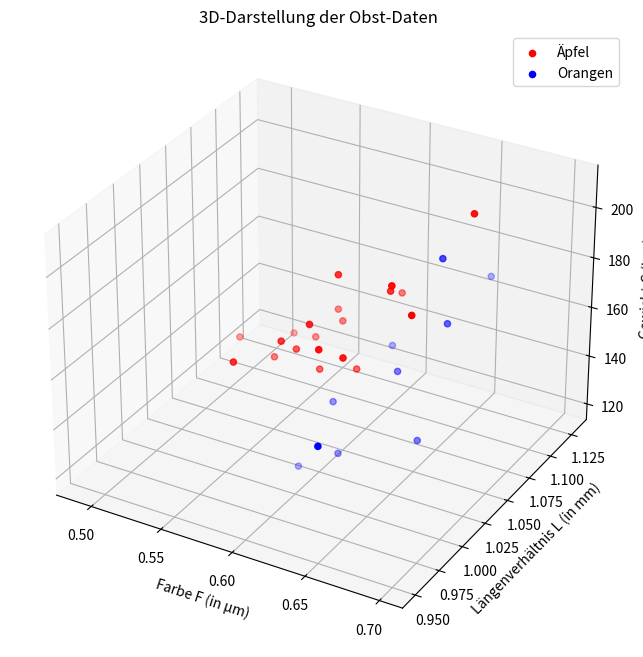
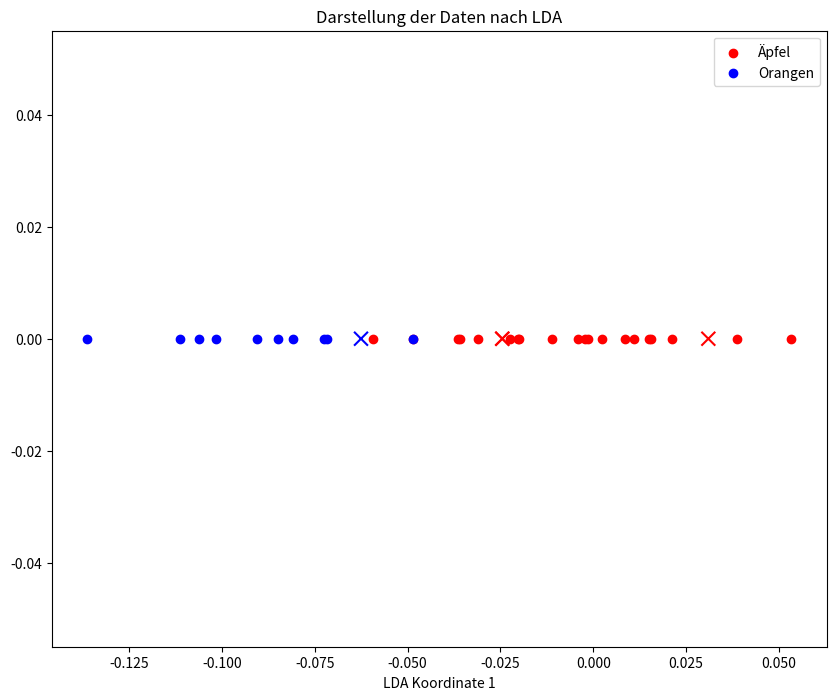

Python code for these plots, in order:
import numpy as np
import matplotlib.pyplot as plt

# =============================================================================
# Konfiguration
# =============================================================================
N_FEATURES = 3  # Anzahl der zu verwendenden Merkmale (1, 2 oder 3)

CONFIG = {
    'fruits': {
        'aepfel': {
            'data': np.array([
                [0.61, 1.01, 170], [0.59, 1.06, 180], [0.57, 1.03, 160],
                [0.64, 1.04, 190], [0.67, 1.08, 210], [0.62, 1.02, 165],
                [0.62, 1.07, 175], [0.55, 1.01, 155], [0.59, 1.03, 170],
                [0.66, 1.03, 185], [0.54, 1.11, 130], [0.56, 1.06, 145], [0.51, 1.13, 120],
                [0.59, 1.13, 150], [0.59, 1.08, 135], [0.55, 1.12, 140],
                [0.53, 1.08, 130], [0.49, 1.10, 125], [0.56, 1.11, 140],
                [0.57, 1.07, 135]
            ]),
            'color': 'r',
            'label': 'Äpfel'

        },
        'orangen': {
            'data': np.array([
                [0.64, 0.98, 165], [0.66, 1.01, 180], [0.65, 0.97, 150],
                [0.69, 1.02, 190], [0.70, 1.05, 200], [0.63, 0.96, 145],
                [0.68, 1.03, 210], [0.69, 0.99, 155], [0.65, 0.95, 160],
                [0.67, 1.00, 175]
            ]),
            'color': 'b',
            'label': 'Orangen'
        }
    },
    'testdata': np.array([
        [0.60, 1.00, 175], [0.58, 1.05, 145],
        [0.66, 1.02, 185], [0.52, 1.10, 130]
    ])
}
# =============================================================================
# Datenaufbereitung
# =============================================================================
# a) Erstellen Sie aus den gegebenen Daten einen Datensatz X, der alle drei Klassen
#    (Äpfel, Birnen, Orangen) enthält, erstellen Sie einen Label-Array y und visualisieren
#    Sie diesen Datensatz in einem 3D-Plot. Verwenden Sie dabei die Merkmale Farbe,
#    Längenverhältnis und Gewicht als Achsen.
fruit_data = [fruit['data'][:, :N_FEATURES] for fruit in CONFIG['fruits'].values()]
X = np.concatenate(fruit_data)
y = np.array([i for i, fruit in enumerate(CONFIG['fruits'].values()) for _ in range(len(fruit['data']))])
testdaten = CONFIG['testdata'][:, :N_FEATURES]
print(y)

# Plot der Daten
fig = plt.figure(figsize=(10, 8))
if N_FEATURES == 3:
    ax = fig.add_subplot(111, projection='3d')
    colors = [fruit['color'] for fruit in CONFIG['fruits'].values()]
    labels = [fruit['label'] for fruit in CONFIG['fruits'].values()]

    for i in range(len(CONFIG['fruits'])):
        ax.scatter(X[y == i, 0], X[y == i, 1], X[y == i, 2], c=colors[i], label=labels[i])

    ax.set_xlabel('Farbe F (in µm)')
    ax.set_ylabel('Längenverhältnis L (in mm)')
    ax.set_zlabel('Gewicht G (in g)')
    ax.set_title('3D-Darstellung der Obst-Daten')
    ax.legend()
    plt.show()
elif N_FEATURES == 2:
    ax = fig.add_subplot(111)
    colors = [fruit['color'] for fruit in CONFIG['fruits'].values()]
    labels = [fruit['label'] for fruit in CONFIG['fruits'].values()]

    for i in range(len(CONFIG['fruits'])):
        ax.scatter(X[y == i, 0], X[y == i, 1], c=colors[i], label=labels[i])

    ax.set_xlabel('Farbe F (in µm)')
    ax.set_ylabel('Längenverhältnis L (in mm)')
    ax.set_title('2D-Darstellung der Obst-Daten')
    ax.legend()
    plt.show()
elif N_FEATURES == 1:
    ax = fig.add_subplot(111)
    colors = [fruit['color'] for fruit in CONFIG['fruits'].values()]
    labels = [fruit['label'] for fruit in CONFIG['fruits'].values()]

    for i in range(len(CONFIG['fruits'])):
        ax.hist(X[y == i, 0], color=colors[i], label=labels[i], alpha=0.7)

    ax.set_xlabel('Farbe F (in µm)')
    ax.set_ylabel('Anzahl')
    ax.set_title('1D-Darstellung der Obst-Daten')
    ax.legend()
    plt.show()


# =============================================================================
# Lineare Diskriminantenanalyse (LDA)
# =============================================================================
# b) Führen Sie eine lineare Diskriminantenanalyse (LDA) durch, um die Daten voneinan-
#    der zu separieren und stellen Sie die berechnete Projektion, die die Daten optimal
#    voneinander trennt, in einem 2D-Plot dar. Stellen Sie sicher, dass Ihre berechneten
#    Eigenvektoren normiert sind.
mean_vectors = []
for i in range(len(CONFIG['fruits'])):
    mean_vectors.append(np.mean(X[y == i], axis=0))

print(f'meanvectors = {mean_vectors}, Euklidischer Abstand = {mean_vectors[0]-mean_vectors[1]}')

# Within-class scatter matrix S_W
S_W = np.zeros((N_FEATURES, N_FEATURES))
for cl, mv in zip(range(len(CONFIG['fruits'])), mean_vectors):
    class_sc_mat = np.zeros((N_FEATURES, N_FEATURES))
    for row in X[y == cl]:
        row, mv = row.reshape(N_FEATURES, 1), mv.reshape(N_FEATURES, 1)
        class_sc_mat += (row - mv).dot((row - mv).T)
    S_W += class_sc_mat

# Between-class scatter matrix S_B
overall_mean = np.mean(X, axis=0)
S_B = np.zeros((N_FEATURES, N_FEATURES))
for i, mean_vec in enumerate(mean_vectors):
    n = X[y == i, :].shape[0]
    mean_vec = mean_vec.reshape(N_FEATURES, 1)
    overall_mean = overall_mean.reshape(N_FEATURES, 1)
    S_B += n * (mean_vec - overall_mean).dot((mean_vec - overall_mean).T)

# Eigenwerte und Eigenvektoren berechnen
eig_vals, eig_vecs = np.linalg.eig(np.linalg.inv(S_W).dot(S_B))
eig_vecs=eig_vecs.real
eig_vals=eig_vals.real
#print(eig_vecs, eig_vals)
print(np.linalg.inv(S_W))
# Eigenvektoren nach Eigenwerten sortieren
eig_pairs = [(np.abs(eig_vals[i]), eig_vecs[:, i]) for i in range(len(eig_vals))]
eig_pairs = sorted(eig_pairs, key=lambda k: k[0], reverse=True)
print(eig_pairs)
# Transformationsmatrix W
W = np.hstack([eig_pairs[i][1].reshape(N_FEATURES, 1) for i in range(min(N_FEATURES, 1))])

# Normierung der Eigenvektoren
for i in range(W.shape[1]):
    W[:, i] /= np.linalg.norm(W[:, i])
print(f'w={W}')
# Daten transformieren
X_lda = X @(W)
print(f'x={X}')
print(f'xlda={X_lda}')
#for i in range 0, 1:
mean_apfel=(np.mean(X_lda[y == 0], axis=0))
mean_lda_orange=(np.mean(X_lda[y == 1], axis=0))
print(mean_apfel, mean_lda_orange)
print(np.linalg.norm(mean_apfel-mean_lda_orange))

# 2D-Plot der transformierten Daten
plt.figure(figsize=(10, 8))
colors = [fruit['color'] for fruit in CONFIG['fruits'].values()]
labels = [fruit['label'] for fruit in CONFIG['fruits'].values()]
for i in range(len(CONFIG['fruits'])):
    if X_lda.shape[1] == 2:
        plt.scatter(X_lda[y == i, 0], X_lda[y == i, 1], c=colors[i], label=labels[i])
    else:
        plt.scatter(X_lda[y == i, 0], np.zeros_like(X_lda[y == i, 0]), c=colors[i], label=labels[i])


plt.xlabel('LDA Koordinate 1')
if X_lda.shape[1] == 2:
    plt.ylabel('LDA Koordinate 2')
plt.title('Darstellung der Daten nach LDA')
plt.legend()

# =============================================================================
# Klassifizierung
# =============================================================================
# c) Als Testdaten bekommen Sie nun neue Datenpunkte, die Sie klassifizieren sollen.
#    Diese Testdaten beeinhalten auch wieder die Merkmale [Farbe F (in µm), Längenver-
#    hältnis L (in mm), Gewicht G (in g)] und sind wie folgt gegeben:
testdaten_lda = testdaten.dot(W)

print("Testdaten in der LDA-Projektion:")
print(testdaten_lda)

# Klassifizierung durch Abstand zu Klassenmittelpunkten im LDA-Raum
X_lda_means = np.array([np.mean(X_lda[y==i], axis=0) for i in range(len(CONFIG['fruits']))])
classified_labels = []
for point in testdaten_lda:
    distances = [np.linalg.norm(point - mean) for mean in X_lda_means]
    classified_labels.append(np.argmin(distances))

test_colors = [colors[l] for l in classified_labels]
test_labels_text = [labels[l] for l in classified_labels]

print("\nKlassifizierung der Testdaten:")
for i, label in enumerate(test_labels_text):
    print(f"Testpunkt {i+1}: {label}")

if testdaten_lda.shape[1] == 2:
    plt.scatter(testdaten_lda[:, 0], testdaten_lda[:, 1], c=test_colors, marker='x', s=100, label='Testdaten')
else:
    plt.scatter(testdaten_lda[:, 0], np.zeros_like(testdaten_lda[:, 0]), c=test_colors, marker='x', s=100, label='Testdaten')
plt.show()
